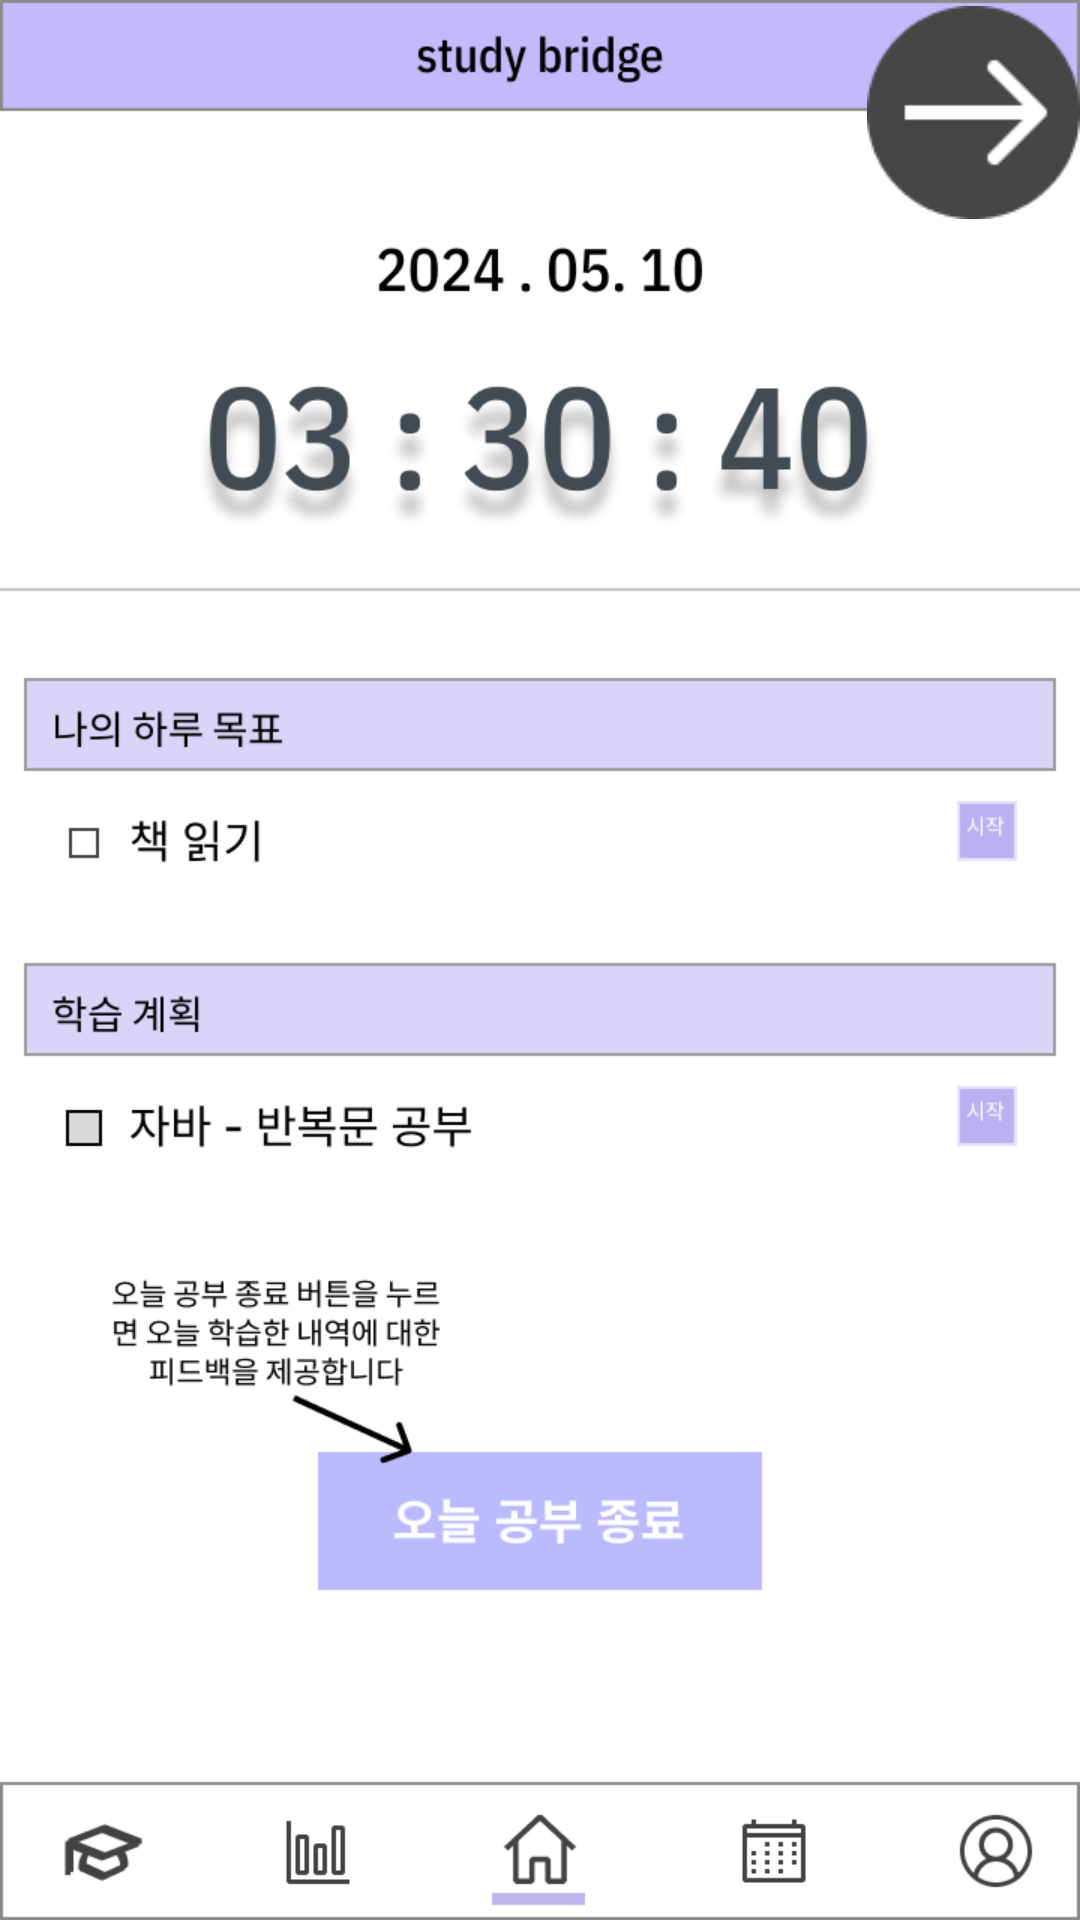

Produce the Android XML layout that renders to this screen, including the resource entries it uses.
<!-- AndroidManifest.xml: application theme Theme.StudyBridgeCapstone -->
<!-- res/layout/tutorial_4.xml -->
<?xml version="1.0" encoding="utf-8"?>
<FrameLayout xmlns:android="http://schemas.android.com/apk/res/android"
    xmlns:app="http://schemas.android.com/apk/res-auto"
    android:layout_width="match_parent"
    android:layout_height="match_parent">

    <ImageView
        android:id="@+id/imageView"
        android:layout_width="match_parent"
        android:layout_height="match_parent"
        android:scaleType="centerCrop"
        android:src="@drawable/img_4" />

    <ImageView
        android:id="@+id/imageView2"
        android:layout_width="71dp"
        android:layout_height="75dp"
        android:layout_gravity="right|top"
        app:srcCompat="@drawable/img_1" />


</FrameLayout>
<!-- resources referenced by this layout -->
<resources>
  <!-- drawable img_1: png bitmap (drawable, 1177 bytes) -->
  <!-- drawable img_4: png bitmap (drawable, 53445 bytes) -->
  <style name="Theme.StudyBridgeCapstone" parent="Base.Theme.StudyBridgeCapstone" />
  <style name="Base.Theme.StudyBridgeCapstone" parent="Theme.Material3.DayNight.NoActionBar">
          
          
      </style>
</resources>
